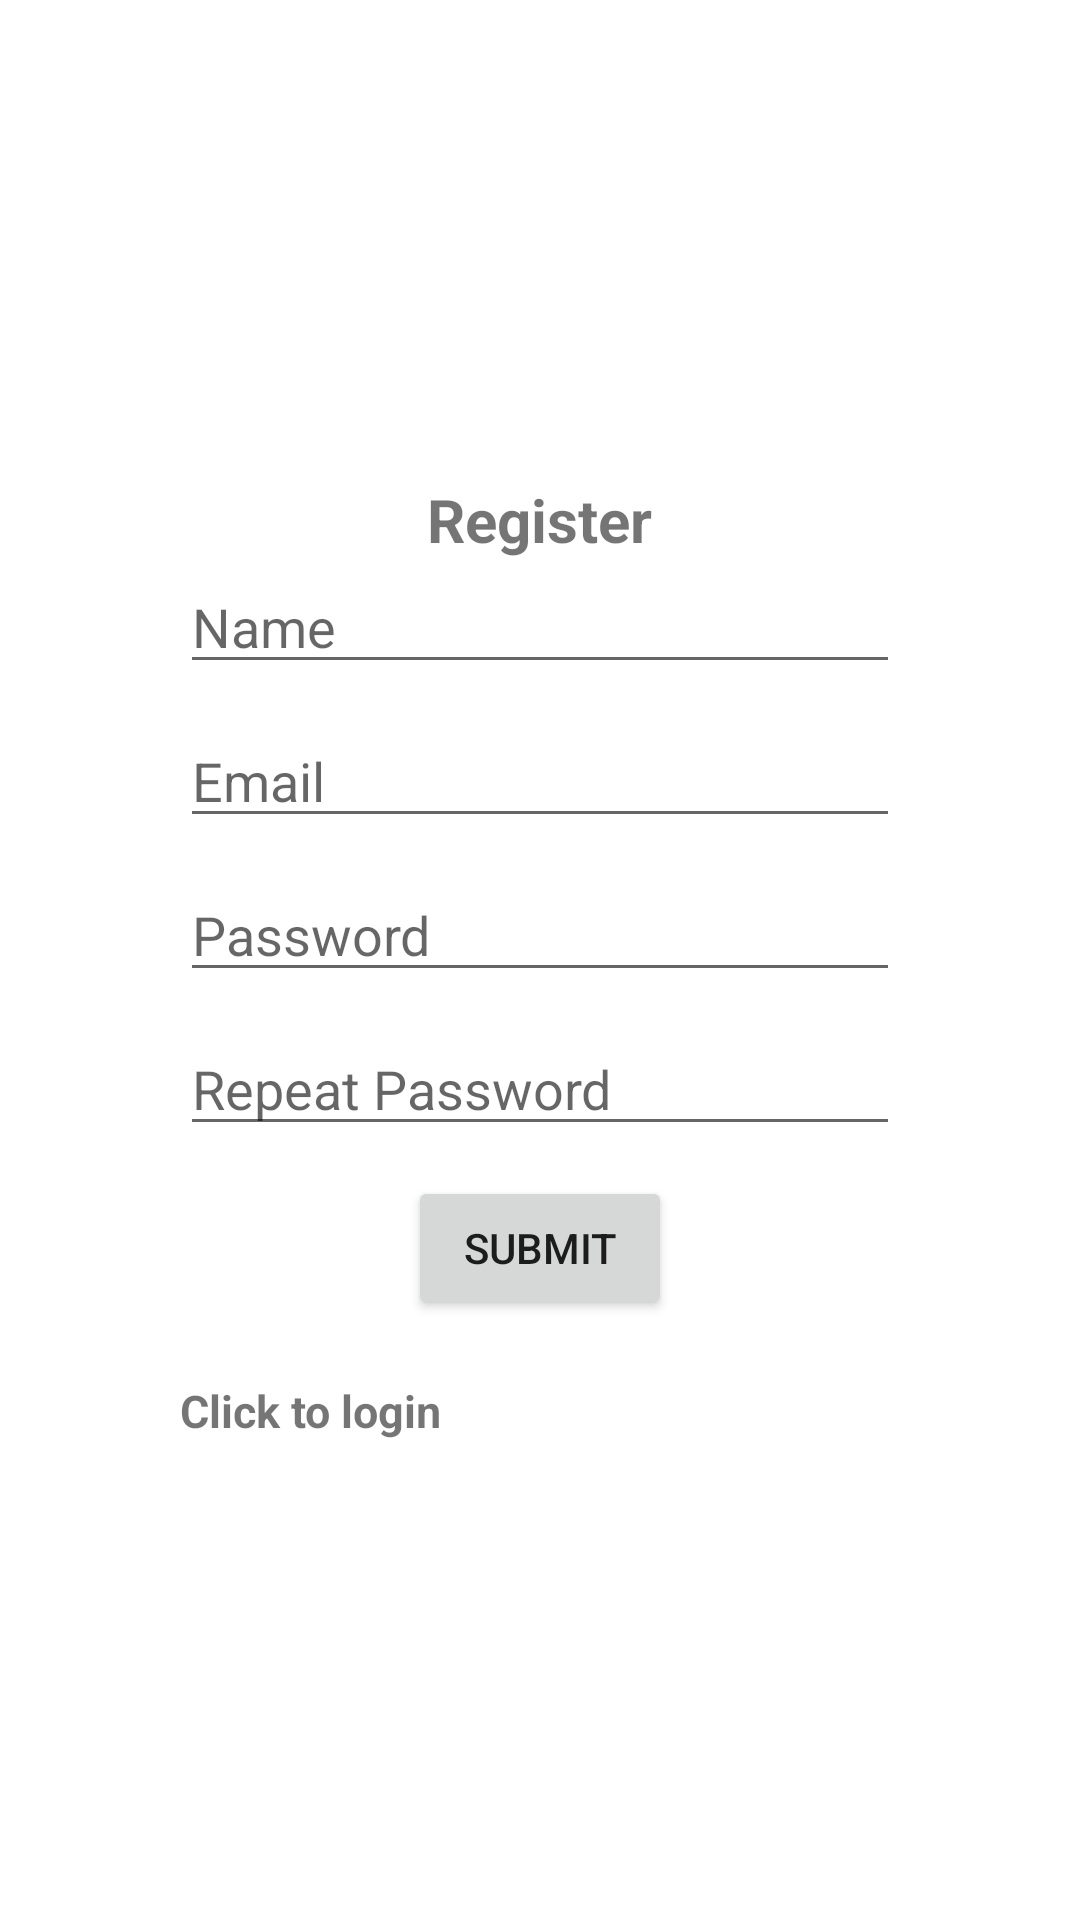

The Android layout XML behind this screen, and the referenced resources:
<!-- AndroidManifest.xml: application theme Theme.Polontex -->
<!-- res/layout/activity_register.xml -->
<?xml version="1.0" encoding="utf-8"?>
<LinearLayout xmlns:android="http://schemas.android.com/apk/res/android"
              xmlns:app="http://schemas.android.com/apk/res-auto" xmlns:tools="http://schemas.android.com/tools"
              android:layout_width="match_parent"
              android:layout_height="match_parent"
              android:gravity="center"
              android:orientation="vertical"
              android:padding="60dp"
              tools:context=".Register"
              android:theme="@style/Login.Theme.Polontex">

    <TextView
            android:layout_width="wrap_content"
            android:layout_height="wrap_content"
            android:textSize="20sp"
            android:textStyle="bold"
            android:text="@string/register">
    </TextView>

    <com.google.android.material.textfield.TextInputEditText
            android:id="@+id/name"
            android:layout_width="match_parent"
            android:layout_height="wrap_content"
            android:hint="@string/name"
            android:layout_marginBottom="10dp">
    </com.google.android.material.textfield.TextInputEditText>

    <com.google.android.material.textfield.TextInputEditText
            android:id="@+id/email"
            android:layout_width="match_parent"
            android:layout_height="wrap_content"
            android:hint="@string/email"
            android:layout_marginBottom="10dp">
    </com.google.android.material.textfield.TextInputEditText>

    <com.google.android.material.textfield.TextInputEditText
            android:id="@+id/password"
            android:layout_width="match_parent"
            android:layout_height="wrap_content"
            android:hint="@string/password"
            android:inputType="textPassword"
            android:layout_marginBottom="10dp">
    </com.google.android.material.textfield.TextInputEditText>

    <com.google.android.material.textfield.TextInputEditText
            android:id="@+id/password2"
            android:layout_width="match_parent"
            android:layout_height="wrap_content"
            android:hint="@string/password2"
            android:inputType="textPassword"
            android:layout_marginBottom="10dp">
    </com.google.android.material.textfield.TextInputEditText>


    <Button
            android:id="@+id/btnRegister"
            android:layout_width="wrap_content"
            android:layout_height="wrap_content"
            android:text="@string/submit">
    </Button>

    <TextView
            android:layout_width="match_parent"
            android:layout_height="wrap_content"
            android:text="@string/click_to_login"
            android:layout_marginTop="20dp"
            android:textSize="15sp"
            android:textStyle="bold"
            android:id="@+id/txtLogin">
    </TextView>

</LinearLayout>
<!-- resources referenced by this layout -->
<resources>
  <string name="click_to_login">Click to login</string>
  <string name="email">Email</string>
  <string name="name">Name</string>
  <string name="password">Password</string>
  <string name="password2">Repeat Password</string>
  <string name="register">Register</string>
  <string name="submit">Submit</string>
  <style name="Login.Theme.Polontex" parent="Theme.AppCompat.DayNight.NoActionBar">
          
          <item name="colorPrimary">@color/colorPrimary</item>
          <item name="colorAccent">@color/colorAccent</item>
      </style>
  <style name="Theme.Polontex" parent="Base.Theme.Polontex" />
  <color name="colorPrimary">#00A3FF</color>
  <color name="colorAccent">#000000</color>
  <style name="Base.Theme.Polontex" parent="Theme.MaterialComponents.DayNight.DarkActionBar">
          
          <item name="colorPrimary">@color/colorPrimary</item>
          <item name="colorAccent">@color/colorAccent</item>
      </style>
</resources>
